Run: headless pygame with SDL's dummy video driver; simulated clock (each Clock.tick advances the game by its frame time, no real sleeping); random seed 0; keys injected as events and as key.get_pressed() state; no mouse input.
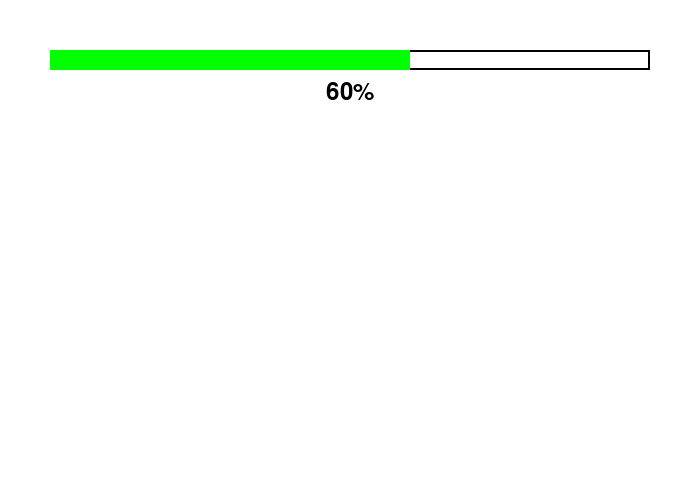
Frame 1 of 4 · flips 1–60 · no input
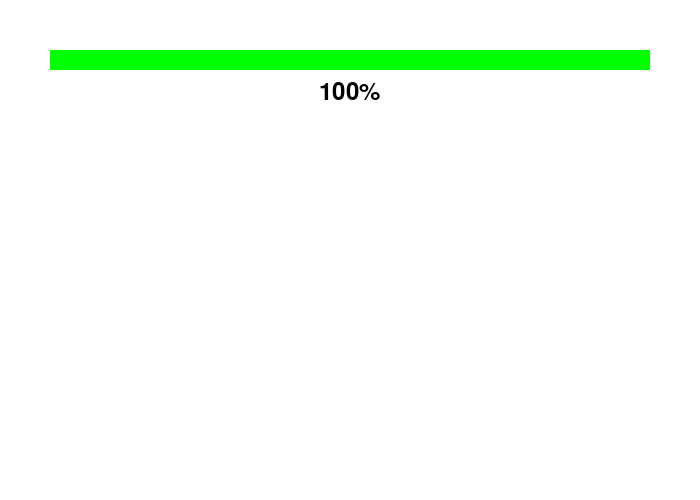
Frame 2 of 4 · flips 61–180 · tapped SPACE, RETURN · held RIGHT (→), D
Frame 3 of 4 · flips 181–300 · held DOWN (↓), S · screen unchanged from frame 2, image omitted
Frame 4 of 4 · flips 301–420 · held LEFT (←), A, UP (↑), W · screen unchanged from frame 3, image omitted

The pygame program that drew these frames:

import pygame
pygame.init()

# Define some colors
BLACK = (0, 0, 0)
WHITE = (255, 255, 255)
GREEN = (0, 255, 0)
RED = (255, 0, 0)

# Set the dimensions of the screen
screen_width = 700
screen_height = 500
screen = pygame.display.set_mode([screen_width, screen_height])

# Set the font and size
font = pygame.font.Font(None, 36)

# Set the progress bar position and size
bar_pos = (50, 50)
bar_width = 600
bar_height = 20

# Set the progress bar color and border color
bar_color = GREEN
border_color = BLACK

# Set the progress bar value
progress = 0.0

# Run the game loop
done = False
clock = pygame.time.Clock()

while not done:
    # --- Event processing ---
    for event in pygame.event.get():
        if event.type == pygame.QUIT:
            done = True

    # --- Game logic ---
    # Increment the progress bar value
    if(progress<1):
        progress += 0.01
    # --- Drawing ---
    # Clear the screen
    screen.fill(WHITE)

    # Draw the progress bar border
    pygame.draw.rect(screen, border_color, [bar_pos[0], bar_pos[1], bar_width, bar_height], 2)

    # Draw the progress bar
    pygame.draw.rect(screen, bar_color, [bar_pos[0], bar_pos[1], bar_width * progress, bar_height])

    # Draw the progress percentage
    progress_text = font.render("{:.0%}".format(progress), True, BLACK)
    screen.blit(progress_text, (bar_pos[0] + bar_width / 2 - progress_text.get_width() / 2, bar_pos[1] + bar_height + 10))

    # Update the screen
    pygame.display.update()

    # Limit the frame rate to 60 FPS
    clock.tick(60)

# Quit the game
pygame.quit()
